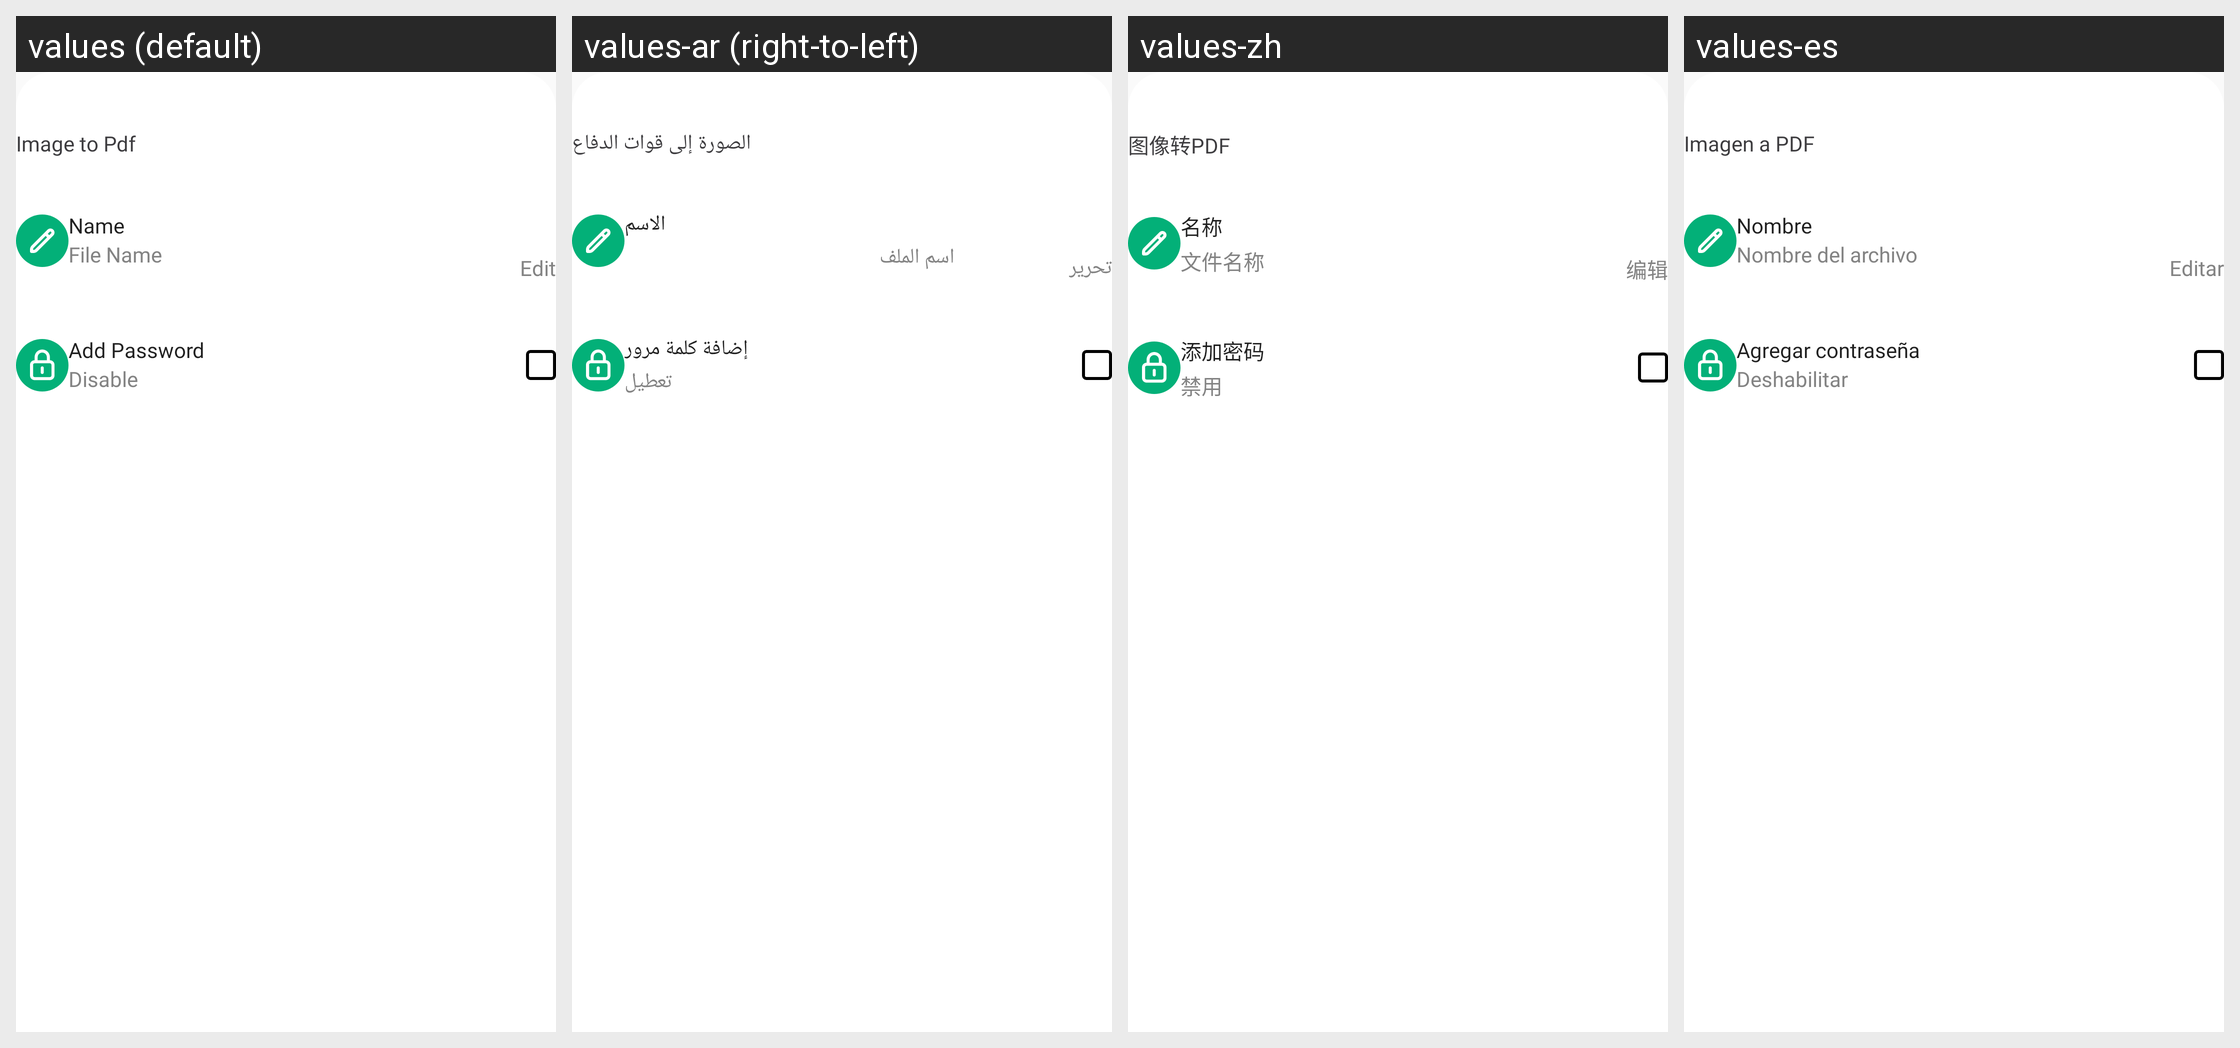

Locale-by-locale string values for the Android screen shown in this grid:
Android screen res/layout/convert_to_pdf_dialog.xml rendered under 4 locales, left to right: values (default), values-ar (right-to-left), values-zh, values-es. Device: Nexus 5 (rendered at 1080×1920; each locale shown at half size, 540×960, under a caption strip naming it); theme AppTheme.
Other locales in the repository, not shown: values-de, values-fr, values-in, values-pt-rPT.
Strings drawn on this screen, with the default value and each locale's value (text and hints the layout hard-codes, and strings that could not be matched under every locale, appear in the picture but are not listed):

convert_to_pdf
  values: Image to Pdf
  values-ar: الصورة إلى قوات الدفاع
  values-zh: 图像转PDF
  values-es: Imagen a PDF

name
  values: Name
  values-ar: الاسم
  values-zh: 名称
  values-es: Nombre

file_name
  values: File Name
  values-ar: اسم الملف
  values-zh: 文件名称
  values-es: Nombre del archivo

edit_
  values: Edit
  values-ar: تحرير
  values-zh: 编辑
  values-es: Editar

add_password
  values: Add Password
  values-ar: إضافة كلمة مرور
  values-zh: 添加密码
  values-es: Agregar contraseña

disable
  values: Disable
  values-ar: تعطيل
  values-zh: 禁用
  values-es: Deshabilitar
